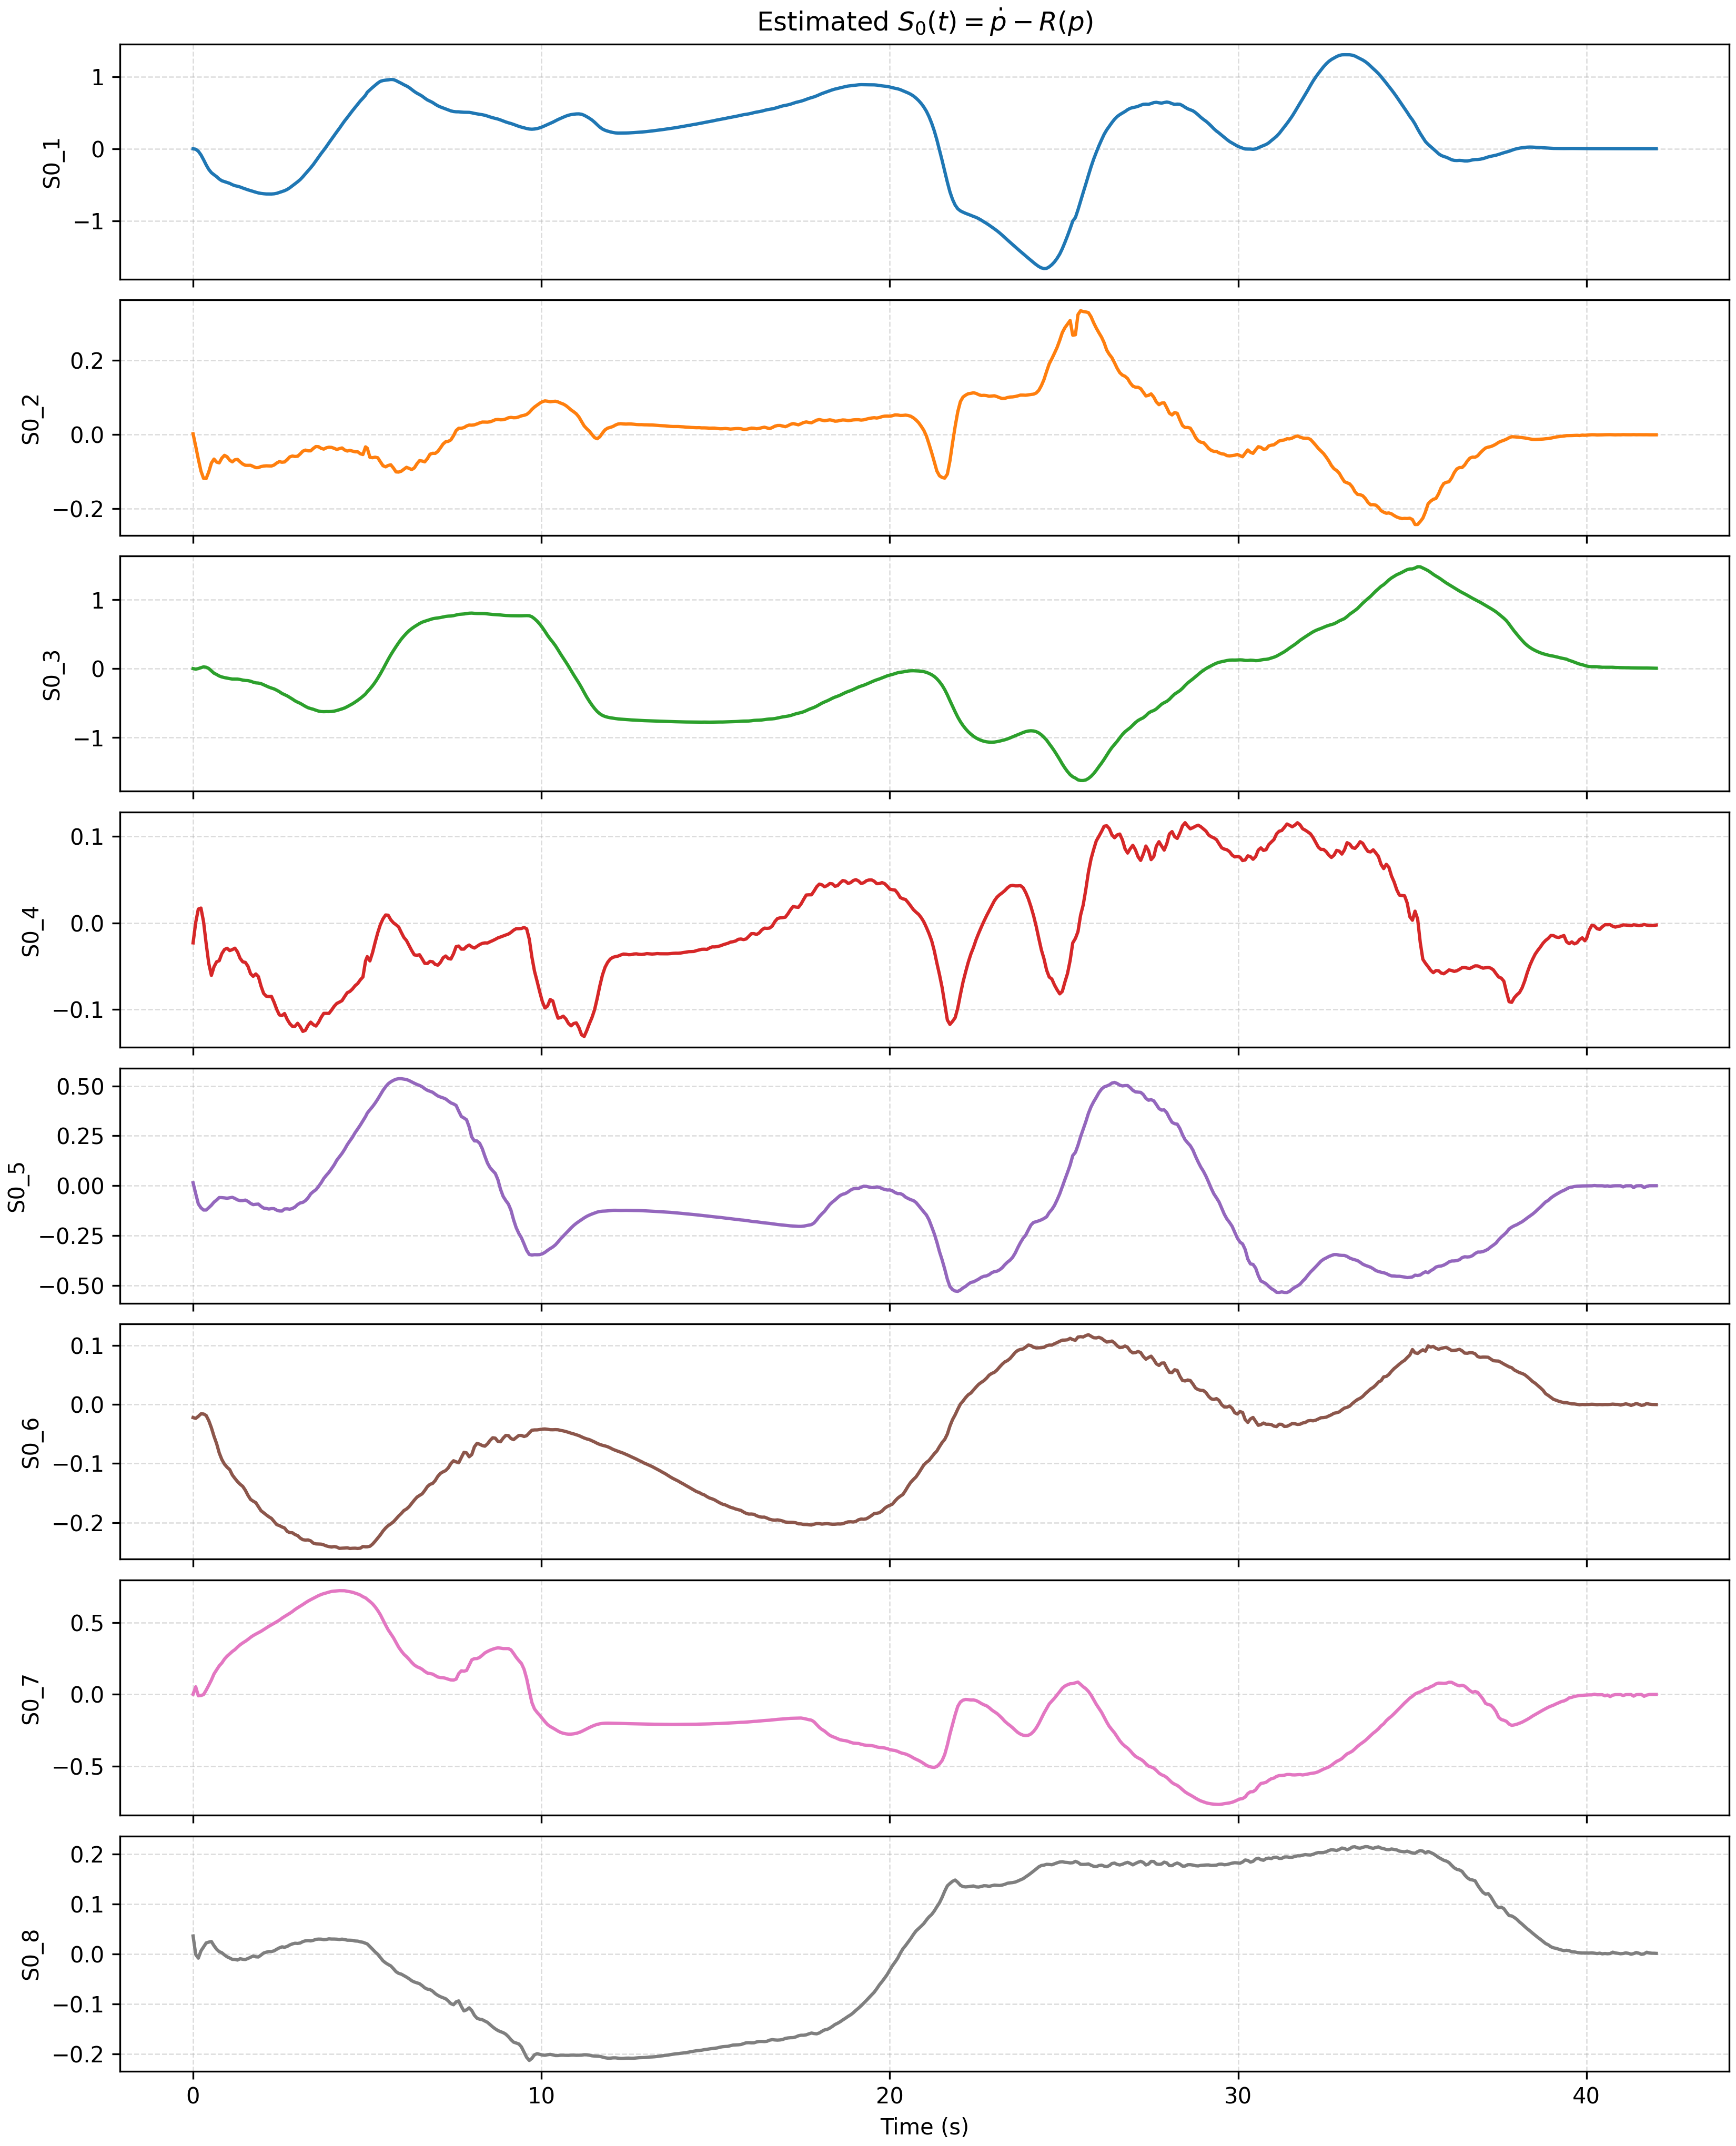

Values plotted in this chart, from the file beside it:
row_index, step_index, time_s, pk_1, pk_2, pk_3, pk_4, pk_5, pk_6, pk_7, pk_8, pk_dot_1, pk_dot_2, pk_dot_3, pk_dot_4, pk_dot_5, pk_dot_6, pk_dot_7, pk_dot_8, R_pk_1, R_pk_2, R_pk_3, R_pk_4, R_pk_5
0, 0, 0.0004689, 0.0004827, -1.726193747465428e-05, -0.0002881, 7.582912682204967e-06, 8.015218688110632e-05, 0.0003708, 2.749552606590128e-05, 4.114587163630932e-05, -0.00044, 0.006214, -0.0005527, -0.02558, 0.0004951, -0.0194, -7.21233467234516e-05, 0.03711, 0.0001188, 0.004163, -4.769171194611331e-05, -0.002497, -0.01439
1, 1, 0.07594, 0.000488, -0.000809, -0.0002834, -0.001028, 0.0001182, -0.00105, 4.260573920474143e-06, 0.001373, 0.0005787, -0.02719, 0.0006751, -0.001862, 0.000513, -0.01826, -0.0005436, -0.00183, 0.006945, 0.004258, 0.008925, -0.002392, 0.0405
2, 2, 0.151, 0.0005695, -0.004098, -0.0001869, -0.0002821, 0.0001574, -0.002379, -5.4152842686449e-05, -0.0002189, 0.001179, -0.06103, 0.001987, 0.01442, 0.0006409, -0.01223, -0.0008339, -0.01029, 0.0353, 0.005165, 0.002457, -0.001602, 0.09181
3, 3, 0.2262, 0.0006651, -0.009979, 1.5118740175778365e-05, 0.001139, 0.0002145, -0.002888, -0.000121, -0.0001723, 0.001517, -0.09173, 0.002665, 0.01724, 0.000911, -0.005465, -0.0009458, 0.001491, 0.086, 0.006355, -0.009867, 5.9826932017341206e-05, 0.1114
4, 4, 0.3012, 0.0007972, -0.01787, 0.0002133, 0.002308, 0.0002941, -0.0032, -0.0001962, 4.757530522434769e-06, 0.002476, -0.11, 0.004052, 0.003105, 0.001623, -0.00235, -0.000987, 0.00639, 0.154, 0.007984, -0.02001, 0.001704, 0.1234
5, 5, 0.3763, 0.001037, -0.02649, 0.0006236, 0.001603, 0.0004582, -0.00324, -0.0002692, 0.0007876, 0.004238, -0.1079, 0.004646, -0.01865, 0.003041, 0.001485, -0.0005435, 0.011, 0.2283, 0.01059, -0.01393, 0.005304, 0.1249
6, 6, 0.451, 0.001431, -0.03404, 0.0009098, -0.0004777, 0.0007489, -0.002979, -0.0002779, 0.001653, 0.006493, -0.08596, 0.004836, -0.03902, 0.004217, 0.003751, 8.01295387449657e-05, 0.01168, 0.2934, 0.01445, 0.004082, 0.007914, 0.1145
7, 7, 0.5264, 0.002013, -0.03937, 0.001351, -0.004272, 0.001092, -0.002676, -0.0002569, 0.002542, 0.007215, -0.05692, 0.003379, -0.04871, 0.004784, 0.004688, 0.001589, 0.01303, 0.3393, 0.01981, 0.03693, 0.01198, 0.1026
8, 8, 0.6011, 0.002515, -0.0426, 0.001421, -0.007791, 0.001467, -0.002277, -4.15033139903812e-05, 0.003606, 0.006507, -0.04172, 0.0002884, -0.03801, 0.004597, 0.00446, 0.002365, 0.01215, 0.3672, 0.02433, 0.06742, 0.0128, 0.08685
9, 9, 0.6765, 0.00299, -0.04563, 0.001393, -0.009962, 0.001781, -0.002009, 9.722255013461299e-05, 0.004362, 0.005631, -0.04554, -2.7111291090890777e-05, -0.03228, 0.004574, 0.003956, 0.00156, 0.009849, 0.3932, 0.0286, 0.08623, 0.0127, 0.07624
10, 10, 0.7508, 0.003359, -0.04941, 0.001416, -0.01262, 0.002151, -0.001685, 0.0001927, 0.005081, 0.005172, -0.04422, 0.001317, -0.03067, 0.004027, 0.002303, 0.001056, 0.008244, 0.4258, 0.03202, 0.1092, 0.01306, 0.06346
11, 11, 0.8262, 0.003764, -0.05224, 0.001593, -0.01454, 0.002382, -0.001668, 0.0002549, 0.005594, 0.005857, -0.02769, 0.003897, -0.02079, 0.002812, -3.1987022704307866e-05, 0.001287, 0.007978, 0.4502, 0.03569, 0.1259, 0.01472, 0.06262
12, 12, 0.9013, 0.004241, -0.05358, 0.002002, -0.01575, 0.002574, -0.00169, 0.0003863, 0.006282, 0.005614, -0.01611, 0.004963, -0.01244, 0.002255, -0.0003958, 0.001267, 0.008188, 0.4617, 0.03987, 0.1363, 0.01834, 0.06331
13, 13, 0.9761, 0.004606, -0.05465, 0.002337, -0.01641, 0.00272, -0.001727, 0.0004452, 0.006822, 0.003548, -0.01676, 0.003076, -0.008031, 0.001777, 4.0461555275796146e-05, 0.0007383, 0.006339, 0.471, 0.04309, 0.1421, 0.02129, 0.06465
14, 14, 1.051, 0.004772, -0.05609, 0.002462, -0.01695, 0.00284, -0.001684, 0.0004968, 0.007231, 0.002879, -0.02452, 0.001023, -0.009636, 0.002169, 0.000692, 0.0007757, 0.005592, 0.4834, 0.0446, 0.1467, 0.0224, 0.06286
15, 15, 1.126, 0.005039, -0.05834, 0.00249, -0.01786, 0.003046, -0.001623, 0.0005618, 0.007662, 0.003804, -0.02645, 0.002135, -0.008173, 0.002065, -0.0004722, 0.0005575, 0.00509, 0.5027, 0.04705, 0.1546, 0.02271, 0.06037
16, 16, 1.201, 0.005342, -0.06006, 0.00278, -0.01818, 0.003151, -0.001753, 0.0005807, 0.007995, 0.004589, -0.0181, 0.004698, -0.003985, 0.001651, -0.002238, 0.0004955, 0.005433, 0.5176, 0.04976, 0.1574, 0.02524, 0.06532
17, 17, 1.276, 0.005726, -0.06105, 0.003194, -0.01846, 0.003293, -0.001958, 0.000636, 0.008475, 0.005485, -0.01378, 0.006745, -0.004719, 0.001953, -0.001964, -0.000217, 0.005958, 0.526, 0.05313, 0.1597, 0.02884, 0.07313
18, 18, 1.351, 0.006167, -0.06214, 0.003796, -0.01889, 0.003444, -0.002048, 0.0005471, 0.00889, 0.004048, -0.01664, 0.004809, -0.007003, 0.001781, -0.0005513, -0.0004696, 0.00481, 0.5354, 0.057, 0.1635, 0.03408, 0.07647
19, 19, 1.426, 0.006336, -0.06354, 0.00392, -0.0195, 0.003561, -0.002042, 0.0005644, 0.009198, 0.002258, -0.02083, 0.0013, -0.009776, 0.001721, 0.0003577, 0.0002685, 0.004104, 0.5475, 0.05854, 0.1688, 0.0352, 0.07616
20, 20, 1.501, 0.006505, -0.06526, 0.00399, -0.02036, 0.003703, -0.001994, 0.0005874, 0.009505, 0.003969, -0.02273, 0.003079, -0.009842, 0.002038, -0.0008494, -6.45028574577781e-05, 0.004333, 0.5623, 0.0601, 0.1762, 0.03586, 0.07418
21, 21, 1.576, 0.006931, -0.06695, 0.004381, -0.02098, 0.003867, -0.002168, 0.0005551, 0.009848, 0.006093, -0.01905, 0.006222, -0.0109, 0.00229, -0.002914, -0.0006469, 0.004876, 0.5769, 0.06387, 0.1815, 0.03929, 0.0808
22, 22, 1.651, 0.007417, -0.06811, 0.004921, -0.02199, 0.004045, -0.002429, 0.0004907, 0.01023, 0.005379, -0.01464, 0.006603, -0.01481, 0.002037, -0.002733, -0.0009666, 0.004583, 0.5868, 0.06813, 0.1902, 0.04403, 0.09075
23, 23, 1.725, 0.007734, -0.06914, 0.005367, -0.02319, 0.004171, -0.002576, 0.0004108, 0.01053, 0.003156, -0.015, 0.003075, -0.01382, 0.001486, -0.0007222, -0.0002773, 0.003663, 0.5957, 0.07093, 0.2006, 0.04797, 0.09634
24, 24, 1.802, 0.007889, -0.07037, 0.005375, -0.02406, 0.004268, -0.002534, 0.0004512, 0.01079, 0.002286, -0.01677, 0.0005645, -0.01096, 0.001434, 0.0004264, 0.0003813, 0.003441, 0.6063, 0.07233, 0.2082, 0.0481, 0.09464
25, 25, 1.876, 0.008077, -0.07166, 0.00545, -0.02484, 0.004386, -0.002512, 0.0004686, 0.01105, 0.003751, -0.01491, 0.003969, -0.01338, 0.001645, -0.001862, -0.000463, 0.003594, 0.6174, 0.07404, 0.2149, 0.0488, 0.09368
26, 26, 1.951, 0.008451, -0.0726, 0.005973, -0.02607, 0.004514, -0.002816, 0.0003809, 0.01132, 0.004946, -0.008832, 0.006794, -0.01974, 0.001709, -0.003508, -0.001218, 0.003789, 0.6254, 0.07732, 0.2255, 0.05341, 0.1053
27, 27, 2.026, 0.00882, -0.07299, 0.006471, -0.02781, 0.004643, -0.003039, 0.0002857, 0.01162, 0.003947, -0.004384, 0.005094, -0.0238, 0.001633, -0.001777, -0.0009011, 0.003918, 0.6288, 0.08052, 0.2406, 0.05783, 0.1138
28, 28, 2.101, 0.009044, -0.07326, 0.006739, -0.02964, 0.00476, -0.003083, 0.0002456, 0.01191, 0.003244, -0.001755, 0.003586, -0.02451, 0.001457, -0.0007846, -0.0004904, 0.00384, 0.6311, 0.08247, 0.2565, 0.06027, 0.1155
29, 29, 2.176, 0.009306, -0.07325, 0.007007, -0.03148, 0.004861, -0.003156, 0.0002122, 0.01219, 0.002834, 0.0002831, 0.002571, -0.02253, 0.001215, -0.0001305, -0.0001849, 0.003682, 0.631, 0.08471, 0.2723, 0.06271, 0.1182
30, 30, 2.251, 0.009467, -0.07321, 0.007122, -0.03301, 0.004941, -0.003101, 0.0002182, 0.01246, 0.002399, 0.001375, 0.002259, -0.02125, 0.001175, 0.0002567, -0.000143, 0.003608, 0.6307, 0.0861, 0.2856, 0.0638, 0.116
31, 31, 2.326, 0.009666, -0.07305, 0.007347, -0.03467, 0.005037, -0.003118, 0.0001908, 0.01274, 0.00351, 0.005735, 0.004233, -0.026, 0.001414, -0.001356, -0.0006854, 0.003759, 0.6292, 0.0878, 0.2999, 0.06585, 0.1166
32, 32, 2.401, 0.009994, -0.07235, 0.007757, -0.03691, 0.005154, -0.003305, 0.0001154, 0.01303, 0.004093, 0.0139, 0.005152, -0.0304, 0.001227, -0.001975, -0.000875, 0.0038, 0.6232, 0.09059, 0.3194, 0.06955, 0.1237
33, 33, 2.476, 0.01028, -0.07095, 0.008121, -0.03924, 0.005222, -0.003414, 5.924407864785854e-05, 0.01331, 0.003807, 0.02011, 0.004224, -0.03357, 0.0013, -0.0007915, -0.0006606, 0.004149, 0.6111, 0.09297, 0.3395, 0.07285, 0.1279
34, 34, 2.552, 0.01057, -0.06932, 0.008393, -0.04197, 0.005349, -0.003424, 1.58975198571712e-05, 0.01365, 0.00233, 0.02079, 0.002002, -0.03187, 0.001221, 0.001765, -0.000147, 0.004272, 0.5971, 0.09533, 0.3631, 0.07538, 0.1282
35, 35, 2.626, 0.01063, -0.06784, 0.008423, -0.04402, 0.005405, -0.003152, 3.6629909204860486e-05, 0.01395, 0.001895, 0.02205, 0.001905, -0.02906, 0.0009852, 0.001945, -0.0001169, 0.003976, 0.5843, 0.0958, 0.3809, 0.07577, 0.1176
36, 36, 2.702, 0.01086, -0.066, 0.008684, -0.04635, 0.005498, -0.003136, -2.8361307560405064e-06, 0.01425, 0.003104, 0.03015, 0.004301, -0.03344, 0.001058, -0.0001967, -0.0007268, 0.003939, 0.5684, 0.09761, 0.4011, 0.07818, 0.117
37, 37, 2.776, 0.0111, -0.06335, 0.009064, -0.04902, 0.005564, -0.00318, -7.140520325096963e-05, 0.01454, 0.003174, 0.03941, 0.004408, -0.03486, 0.0007695, 0.0002738, -0.0007007, 0.004, 0.5455, 0.09952, 0.4242, 0.08164, 0.1186
38, 38, 2.851, 0.01133, -0.06013, 0.009339, -0.05153, 0.005612, -0.003094, -0.0001066, 0.01484, 0.002941, 0.04347, 0.003065, -0.03548, 0.001135, 0.001819, -0.0004125, 0.004443, 0.5177, 0.1013, 0.446, 0.08418, 0.1152
39, 39, 2.926, 0.01154, -0.0568, 0.009525, -0.05436, 0.005736, -0.002905, -0.0001334, 0.01521, 0.002132, 0.04388, 0.001782, -0.03365, 0.001187, 0.003417, -0.0001328, 0.004448, 0.489, 0.1029, 0.4705, 0.08597, 0.1078
40, 40, 3.001, 0.01165, -0.05353, 0.009608, -0.0566, 0.005792, -0.002581, -0.0001269, 0.01551, 0.001911, 0.04529, 0.001779, -0.02932, 0.0008324, 0.003527, -8.733272893743881e-05, 0.004045, 0.4608, 0.1037, 0.4898, 0.08683, 0.09528
41, 41, 3.076, 0.01183, -0.05001, 0.009792, -0.05876, 0.005861, -0.002377, -0.0001467, 0.01581, 0.002875, 0.05286, 0.003581, -0.03158, 0.0009697, 0.001845, -0.0005547, 0.003999, 0.4304, 0.105, 0.5086, 0.08856, 0.08733
42, 42, 3.151, 0.01208, -0.04563, 0.01014, -0.06132, 0.005937, -0.002304, -0.0002095, 0.01611, 0.003151, 0.0622, 0.004031, -0.03378, 0.0009948, 0.002007, -0.0006738, 0.004069, 0.3927, 0.1069, 0.5307, 0.09175, 0.08445
43, 43, 3.226, 0.0123, -0.04071, 0.01039, -0.06381, 0.006009, -0.002076, -0.0002471, 0.01642, 0.002298, 0.06657, 0.00275, -0.03018, 0.0008104, 0.003968, -0.000351, 0.003955, 0.3503, 0.1084, 0.5522, 0.09409, 0.07559
44, 44, 3.301, 0.01242, -0.03562, 0.01055, -0.06585, 0.006058, -0.001707, -0.0002621, 0.01671, 0.001133, 0.06539, 0.001303, -0.02295, 0.0005794, 0.00584, 2.1992181002984928e-06, 0.003613, 0.3063, 0.1092, 0.57, 0.09562, 0.06127
45, 45, 3.376, 0.01247, -0.0309, 0.01059, -0.06726, 0.006096, -0.001201, -0.0002471, 0.01696, 0.001365, 0.06549, 0.001551, -0.01879, 0.0006365, 0.005347, -6.361216931332378e-05, 0.003398, 0.2656, 0.1093, 0.5821, 0.09601, 0.04171
46, 46, 3.451, 0.01263, -0.02581, 0.01079, -0.06867, 0.006154, -0.0009071, -0.0002719, 0.01722, 0.002454, 0.07301, 0.003296, -0.01991, 0.000796, 0.003529, -0.0005003, 0.003324, 0.2218, 0.1104, 0.5943, 0.09781, 0.0303
47, 47, 3.526, 0.01284, -0.01993, 0.01109, -0.07025, 0.006216, -0.0006713, -0.0003222, 0.01746, 0.002356, 0.0795, 0.003056, -0.01883, 0.0007911, 0.004453, -0.0004453, 0.003193, 0.1711, 0.1118, 0.608, 0.1005, 0.02114
48, 48, 3.601, 0.01298, -0.01389, 0.01125, -0.07149, 0.006272, -0.00024, -0.0003388, 0.01769, 0.001755, 0.07998, 0.00188, -0.01322, 0.0006201, 0.006043, -0.0001454, 0.002837, 0.1189, 0.1127, 0.6188, 0.102, 0.004434
49, 49, 3.676, 0.0131, -0.007911, 0.01137, -0.07223, 0.006309, 0.0002373, -0.000344, 0.01789, 0.001183, 0.07624, 0.0009796, -0.006227, 0.0004747, 0.006905, 7.678680827638822e-05, 0.002378, 0.0674, 0.1133, 0.6252, 0.1031, -0.01404
50, 50, 3.751, 0.01316, -0.002422, 0.01139, -0.07243, 0.006344, 0.0007976, -0.0003274, 0.01805, 0.0009435, 0.07431, 0.001121, -0.001348, 0.0003844, 0.006542, 3.575929863201344e-05, 0.001984, 0.02006, 0.1135, 0.6269, 0.1033, -0.03572
51, 51, 3.826, 0.01324, 0.003207, 0.01153, -0.07243, 0.006366, 0.001217, -0.0003386, 0.01819, 0.001568, 0.07826, 0.002296, -0.0001291, 0.0004608, 0.005305, -0.0002701, 0.001854, -0.02848, 0.1138, 0.6269, 0.1045, -0.05193
52, 52, 3.901, 0.0134, 0.009285, 0.01174, -0.07245, 0.006413, 0.001591, -0.0003678, 0.01833, 0.001854, 0.08066, 0.002027, 0.001567, 0.0006472, 0.005698, -0.00021, 0.001742, -0.08089, 0.1148, 0.6271, 0.1063, -0.06643
53, 53, 3.976, 0.01352, 0.01534, 0.01184, -0.07219, 0.006464, 0.002074, -0.0003699, 0.01845, 0.001118, 0.08089, 0.001547, 0.006315, 0.0004054, 0.006547, -0.0001001, 0.001144, -0.1331, 0.1155, 0.6248, 0.1071, -0.08514
54, 54, 4.051, 0.01356, 0.02146, 0.01197, -0.0715, 0.006474, 0.002576, -0.0003828, 0.0185, 0.0006099, 0.07843, 0.001088, 0.0118, 0.0002332, 0.007326, -4.6356717517785206e-05, 0.0005873, -0.1859, 0.1155, 0.6188, 0.1082, -0.1045
55, 55, 4.126, 0.01361, 0.02709, 0.012, -0.07043, 0.006499, 0.003172, -0.0003769, 0.01854, 0.001038, 0.07537, 0.0007078, 0.01529, 0.0004146, 0.006918, 0.0001048, 0.0005399, -0.2344, 0.1155, 0.6095, 0.1085, -0.1276
56, 56, 4.201, 0.01372, 0.03274, 0.01208, -0.06921, 0.006536, 0.003612, -0.0003671, 0.01858, 0.001189, 0.07823, 0.001656, 0.01737, 0.0003525, 0.005906, -0.0001177, 0.000303, -0.2831, 0.1161, 0.599, 0.109, -0.1446
57, 57, 4.276, 0.01379, 0.03884, 0.01225, -0.06782, 0.006552, 0.004059, -0.0003948, 0.01858, 0.001103, 0.08025, 0.00161, 0.02052, 0.0003203, 0.006473, -0.0001611, -0.0001242, -0.3357, 0.1163, 0.5869, 0.1105, -0.1619
58, 58, 4.351, 0.01389, 0.0448, 0.01232, -0.06613, 0.006584, 0.004584, -0.0003915, 0.01856, 0.0005351, 0.07533, 0.0003537, 0.02576, 0.0001909, 0.007528, 0.0001667, -0.0007594, -0.3871, 0.1168, 0.5723, 0.1109, -0.1822
59, 59, 4.426, 0.01387, 0.05015, 0.0123, -0.06395, 0.00658, 0.005189, -0.0003697, 0.01847, 0.0003071, 0.07201, 0.0003752, 0.02994, 8.84093355513621e-05, 0.007294, 0.0001478, -0.00113, -0.4332, 0.1163, 0.5534, 0.1107, -0.2056
... 502 more rows
